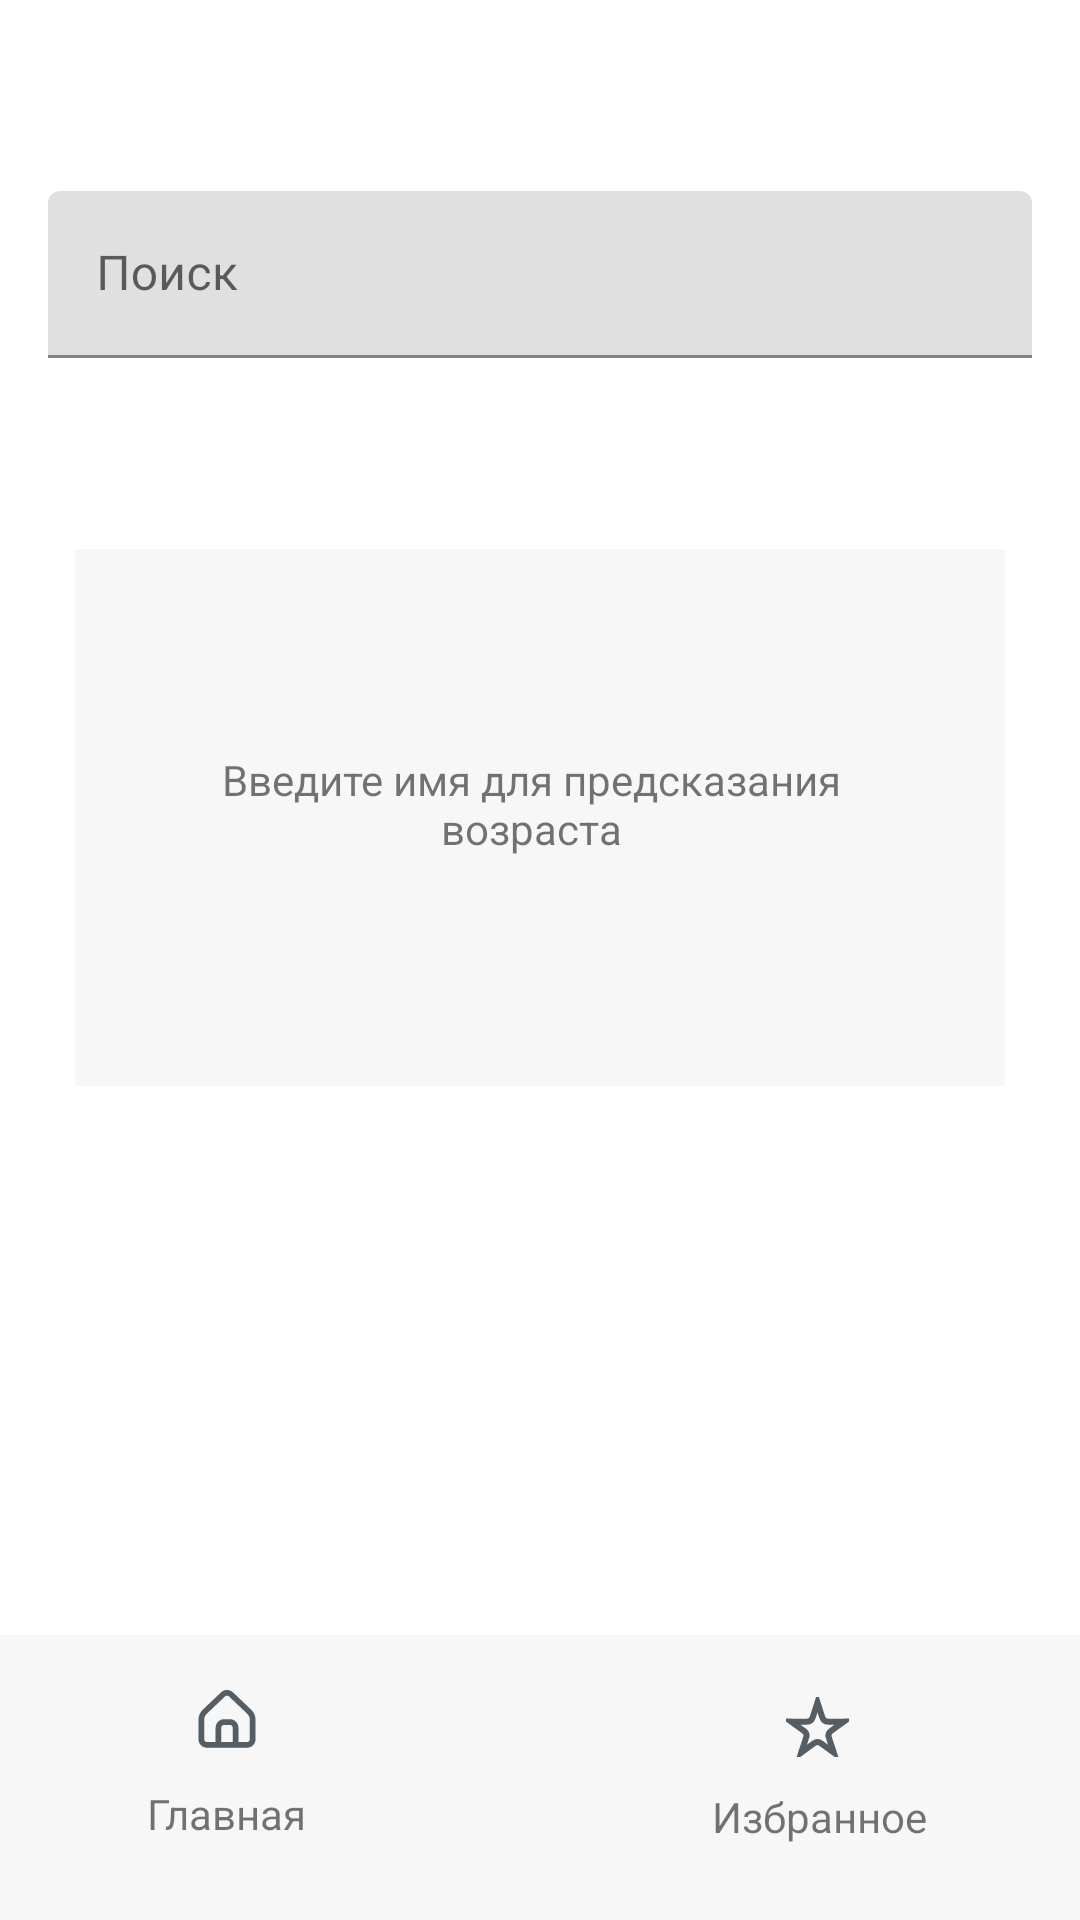

Reconstruct the res/layout file that produces this screen, plus the resources it refers to.
<!-- AndroidManifest.xml: application theme Theme.PredictionByName -->
<!-- res/layout/home_layout.xml -->
<?xml version="1.0" encoding="utf-8"?>
<androidx.constraintlayout.widget.ConstraintLayout xmlns:android="http://schemas.android.com/apk/res/android"
    xmlns:app="http://schemas.android.com/apk/res-auto"
    xmlns:tools="http://schemas.android.com/tools"
    android:layout_width="match_parent"
    android:layout_height="match_parent"
    android:background="#FFFFFF"
    tools:context=".MainActivity">


    <RelativeLayout
        android:id="@+id/bottom_nav"
        android:layout_width="match_parent"
        android:layout_height="95dp"
        android:layout_alignParentLeft="true"
        android:layout_alignParentBottom="true"
        android:background="#F7F7F7"
        app:layout_constraintBottom_toBottomOf="parent"
        app:layout_constraintEnd_toEndOf="parent"
        app:layout_constraintStart_toStartOf="parent">

        <ImageView
            android:id="@+id/homeImage"
            android:layout_width="wrap_content"
            android:layout_height="wrap_content"
            android:layout_alignParentStart="true"
            android:layout_alignParentTop="true"
            android:layout_alignParentBottom="true"
            android:layout_marginStart="65dp"
            android:layout_marginTop="18dp"
            android:layout_marginBottom="57dp"
            app:srcCompat="@drawable/vector__stroke_" />

        <TextView
            android:id="@+id/homeText"
            android:layout_width="wrap_content"
            android:layout_height="wrap_content"
            android:layout_alignParentStart="true"
            android:layout_alignParentTop="true"
            android:layout_alignParentBottom="true"
            android:layout_marginStart="49dp"
            android:layout_marginTop="50dp"
            android:layout_marginBottom="25dp"
            android:text="Главная">

        </TextView>

        <ImageView
            android:id="@+id/favoriteImage"
            android:layout_width="wrap_content"
            android:layout_height="wrap_content"
            android:layout_alignParentTop="true"
            android:layout_alignParentEnd="true"
            android:layout_alignParentBottom="true"
            android:layout_marginTop="18dp"
            android:layout_marginEnd="77dp"
            android:layout_marginBottom="52dp"
            app:srcCompat="@drawable/star_4" />

        <TextView
            android:id="@+id/favoriteText"
            android:layout_width="wrap_content"
            android:layout_height="wrap_content"
            android:layout_alignParentTop="true"
            android:layout_alignParentEnd="true"
            android:layout_alignParentBottom="true"
            android:layout_marginTop="51dp"
            android:layout_marginEnd="51dp"
            android:layout_marginBottom="24dp"
            android:text="Избранное">

        </TextView>

        <Button
            android:id="@+id/buttonHome"
            android:layout_width="wrap_content"
            android:layout_height="wrap_content"
            android:layout_marginStart="33dp"
            android:layout_marginTop="17dp"
            android:layout_marginBottom="30dp"
            android:visibility="invisible"
            app:iconTint="#00FFFFFF" />

        <Button
            android:id="@+id/buttonFavorite"
            android:layout_width="wrap_content"
            android:layout_height="wrap_content"
            android:layout_alignParentTop="true"
            android:layout_alignParentEnd="true"
            android:layout_alignParentBottom="true"
            android:layout_marginTop="17dp"
            android:layout_marginEnd="36dp"
            android:layout_marginBottom="29dp"
            android:visibility="invisible" />
    </RelativeLayout>


    <RelativeLayout
        android:id="@+id/eo"
        android:layout_width="310dp"
        android:layout_height="179dp"
        android:layout_alignParentLeft="true"
        android:layout_alignParentTop="true"
        android:background="#F7F7F7"
        app:layout_constraintBottom_toTopOf="@+id/bottom_nav"
        app:layout_constraintEnd_toEndOf="parent"
        app:layout_constraintStart_toStartOf="parent"
        app:layout_constraintTop_toTopOf="parent">

        <TextView
            android:id="@+id/some_id"
            android:layout_width="wrap_content"
            android:layout_height="wrap_content"
            android:layout_alignParentStart="true"
            android:layout_alignParentLeft="true"
            android:layout_alignParentTop="true"
            android:layout_alignParentEnd="true"
            android:layout_alignParentBottom="true"
            android:layout_marginStart="35dp"
            android:layout_marginLeft="35dp"
            android:layout_marginTop="61dp"
            android:layout_marginEnd="41dp"
            android:layout_marginBottom="70dp"
            android:gravity="center_horizontal|center_vertical"
            android:text="Введите имя для предсказания возраста" />
    </RelativeLayout>

    <com.google.android.material.textfield.TextInputLayout
        android:layout_width="328dp"
        android:layout_height="wrap_content"
        app:layout_constraintBottom_toTopOf="@+id/eo"
        app:layout_constraintEnd_toEndOf="parent"
        app:layout_constraintStart_toStartOf="parent"
        app:layout_constraintTop_toTopOf="parent">


    <com.google.android.material.textfield.TextInputEditText
        android:layout_width="match_parent"
        android:layout_height="wrap_content"
        tools:layout_editor_absoluteX="38dp"
        tools:layout_editor_absoluteY="16dp"
        android:hint="Поиск"/>
    </com.google.android.material.textfield.TextInputLayout>



</androidx.constraintlayout.widget.ConstraintLayout>
<!-- resources referenced by this layout -->
<resources>
  <!-- drawable star_4 (drawable) -->
  <vector xmlns:android="http://schemas.android.com/apk/res/android"
      android:width="21dp"
      android:height="20dp"
      android:viewportWidth="21"
      android:viewportHeight="20">
    <path
        android:pathData="M14.294,13.538L15.245,13.227L14.294,13.538L15.932,18.542L11.679,15.438C10.977,14.925 10.023,14.925 9.321,15.438L5.068,18.542L6.706,13.538C6.976,12.711 6.682,11.805 5.977,11.295L1.71,8.209L6.976,8.221C7.846,8.223 8.617,7.662 8.884,6.835L10.5,1.823L12.116,6.835C12.383,7.662 13.154,8.223 14.024,8.221L19.29,8.209L15.023,11.295C14.318,11.805 14.024,12.711 14.294,13.538Z"
        android:strokeWidth="2"
        android:fillColor="#00000000"
        android:strokeColor="#555E65"/>
  </vector>
  <!-- drawable vector__stroke_ (drawable) -->
  <vector xmlns:android="http://schemas.android.com/apk/res/android"
      android:width="21dp"
      android:height="21dp"
      android:viewportWidth="21"
      android:viewportHeight="21">
    <path
        android:pathData="M8.434,1.15C8.992,0.621 9.732,0.325 10.5,0.325C11.269,0.325 12.009,0.621 12.567,1.15L18.944,7.207C19.435,7.674 19.827,8.237 20.094,8.86C20.362,9.483 20.5,10.154 20.5,10.832V17.565C20.5,18.361 20.184,19.124 19.621,19.687C19.059,20.249 18.296,20.565 17.5,20.565H3.5C2.704,20.565 1.941,20.249 1.379,19.687C0.816,19.124 0.5,18.361 0.5,17.565V10.832C0.5,10.154 0.638,9.483 0.906,8.86C1.173,8.237 1.565,7.675 2.056,7.207L8.434,1.15C8.434,1.15 8.434,1.15 8.434,1.15ZM8.5,18.565H12.5V13.565C12.5,13.3 12.395,13.046 12.207,12.858C12.02,12.671 11.765,12.565 11.5,12.565H9.5C9.235,12.565 8.98,12.671 8.793,12.858C8.605,13.046 8.5,13.3 8.5,13.565V18.565ZM14.5,18.565V13.565C14.5,12.77 14.184,12.007 13.621,11.444C13.059,10.882 12.296,10.565 11.5,10.565H9.5C8.704,10.565 7.941,10.882 7.379,11.444C6.816,12.007 6.5,12.77 6.5,13.565V18.565H3.5C3.235,18.565 2.98,18.46 2.793,18.272C2.605,18.085 2.5,17.831 2.5,17.565V10.832C2.5,10.425 2.583,10.023 2.743,9.649C2.904,9.275 3.139,8.938 3.434,8.658C3.434,8.658 3.434,8.658 3.434,8.658L9.812,2.601C9.997,2.424 10.244,2.325 10.5,2.325C10.757,2.325 11.003,2.424 11.189,2.6L17.566,8.657C17.566,8.657 17.566,8.657 17.566,8.657C17.861,8.938 18.096,9.275 18.257,9.649C18.417,10.023 18.5,10.425 18.5,10.832V17.565C18.5,17.831 18.395,18.085 18.207,18.272C18.02,18.46 17.765,18.565 17.5,18.565H14.5Z"
        android:fillColor="#555E65"
        android:fillType="evenOdd"/>
  </vector>
  <style name="Theme.PredictionByName" parent="Theme.MaterialComponents.DayNight.DarkActionBar">
          
          <item name="colorPrimary">@color/purple_500</item>
          <item name="colorPrimaryVariant">@color/purple_700</item>
          <item name="colorOnPrimary">@color/white</item>
          
          <item name="colorSecondary">@color/teal_200</item>
          <item name="colorSecondaryVariant">@color/teal_700</item>
          <item name="colorOnSecondary">@color/black</item>
          
          <item name="android:statusBarColor">?attr/colorPrimaryVariant</item>
          
      </style>
  <!-- not gathered from this repository: default colours our renderer supplied (Android Studio template values) -->
  <color name="purple_500">#FF6200EE</color>
  <color name="purple_700">#FF3700B3</color>
  <color name="teal_200">#FF03DAC5</color>
  <color name="teal_700">#FF018786</color>
  <color name="black">#FF000000</color>
  <color name="white">#FFFFFFFF</color>
</resources>
